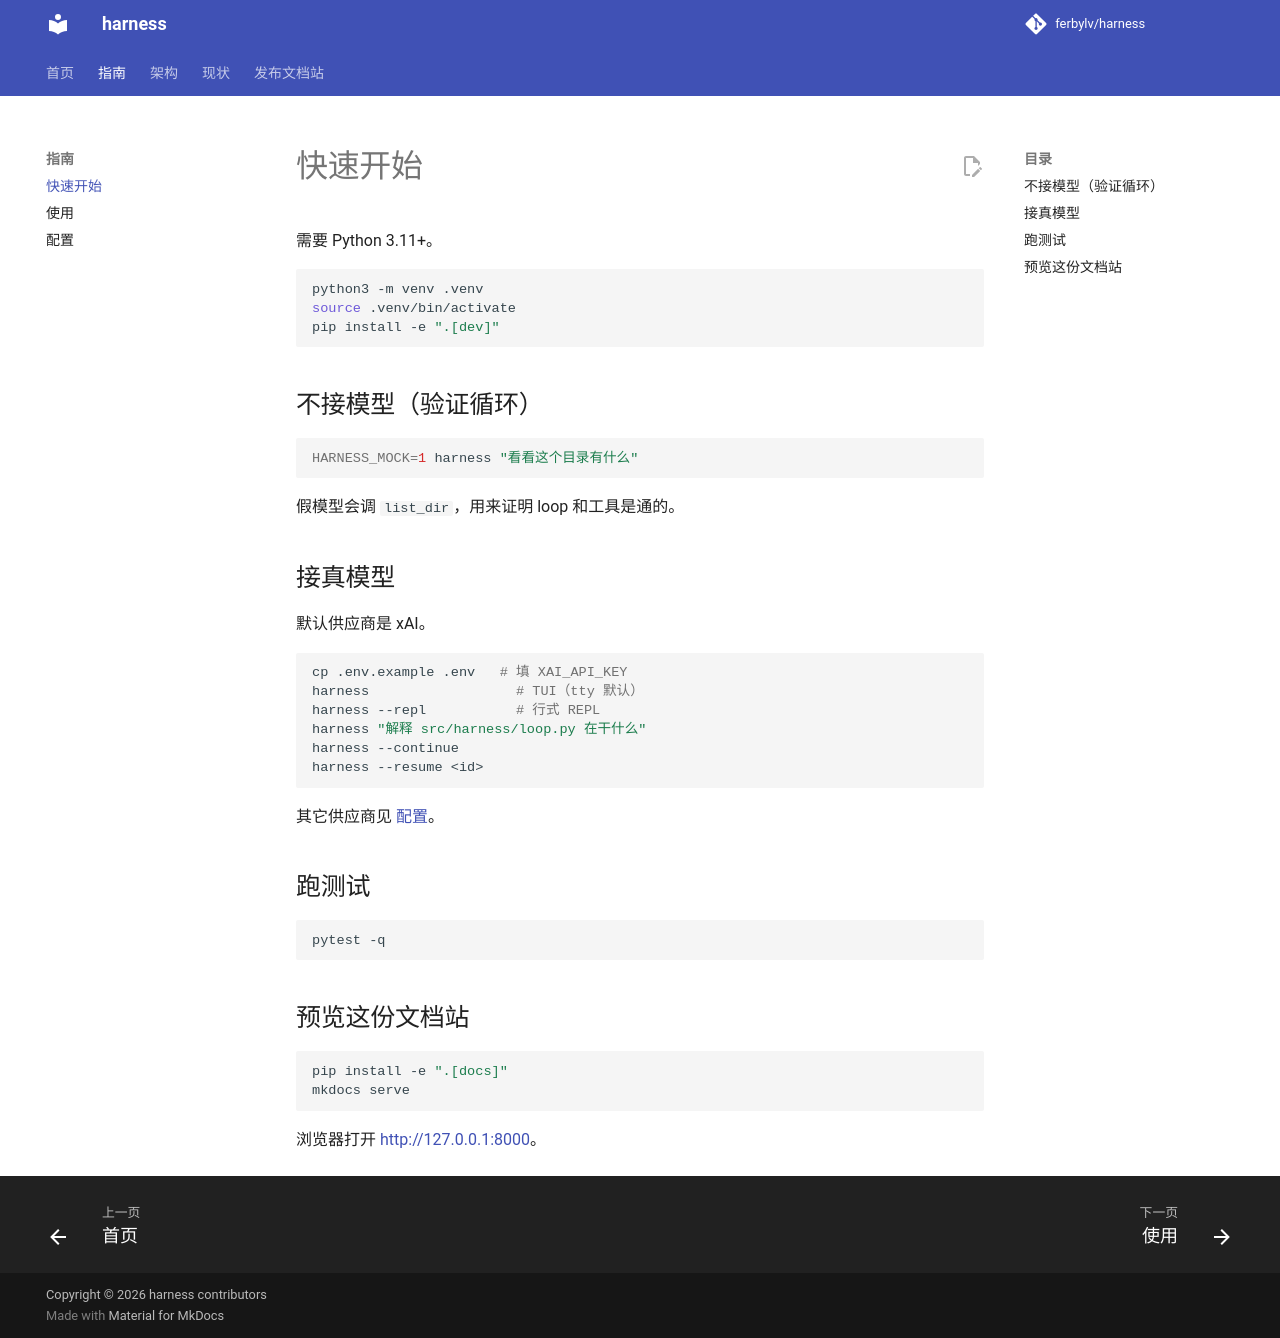

repository: ferbylv/harness · page: getting-started/index.html · generator: mkdocs

# 快速开始

需要 Python 3.11+。

```bash
python3 -m venv .venv
source .venv/bin/activate
pip install -e ".[dev]"
```

## 不接模型（验证循环）

```bash
HARNESS_MOCK=1 harness "看看这个目录有什么"
```

假模型会调 `list_dir`，用来证明 loop 和工具是通的。

## 接真模型

默认供应商是 xAI。

```bash
cp .env.example .env   # 填 XAI_API_KEY
harness                  # TUI（tty 默认）
harness --repl           # 行式 REPL
harness "解释 src/harness/loop.py 在干什么"
harness --continue
harness --resume <id>
```

其它供应商见 [配置](config.md)。

## 跑测试

```bash
pytest -q
```

## 预览这份文档站

```bash
pip install -e ".[docs]"
mkdocs serve
```

浏览器打开 [http://127.0.0.1:8000](http://127.0.0.1:8000)。
